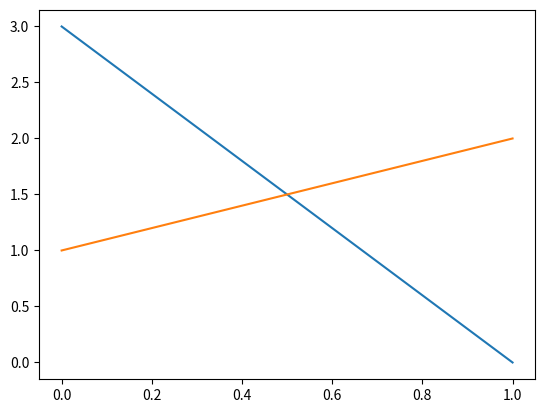

This figure's Python source:
import numpy as np
import matplotlib.pyplot as plt

A = np.array([
    [3,4,5],
    [6,3,4],
    [1,2,2]
])

print(f'Eigenvalues: {np.linalg.eig(A)}\n') # eigenvalues/vectors of A

print(f'Determinant: {np.linalg.det(A)}\n') # determinant of A

print(f'Inverse: {np.linalg.inv(A)}\n') # inverse of A

B = np.array([
    [3,1],
    [0,2]
])

print(f'SVD: {np.linalg.svd(B)}\n') # SVD of B

C = np.array([
    [1,2,1],
    [0,1,2],
    [1,0,1]
])

b = np.array([1,2,3])

Q, R = np.linalg.qr(C)

y = Q.T @ b

print(f'Q: {Q}\n\n R: {R}\n') # QR of C

print(np.linalg.solve(R, y)) # Solve for x

A2 = np.array([
    [2,1],
    [1,3],
    [0,2],
    [1,1]
])

Q2, R2 = np.linalg.qr(A2)

print(Q2)
print(R2)

print(np.allclose(Q2 @ R2, A2))
print(np.allclose(R2, Q2.T @ A2))

U, E, V = np.linalg.svd(B)

print(f'U: {U}\n\nSigma: {E}\n\nV^T: {V}\n')


A = np.array([
    [3,1],
    [0,2]
])

print(A @ A.T)

plt.plot(B)

plt.show()





